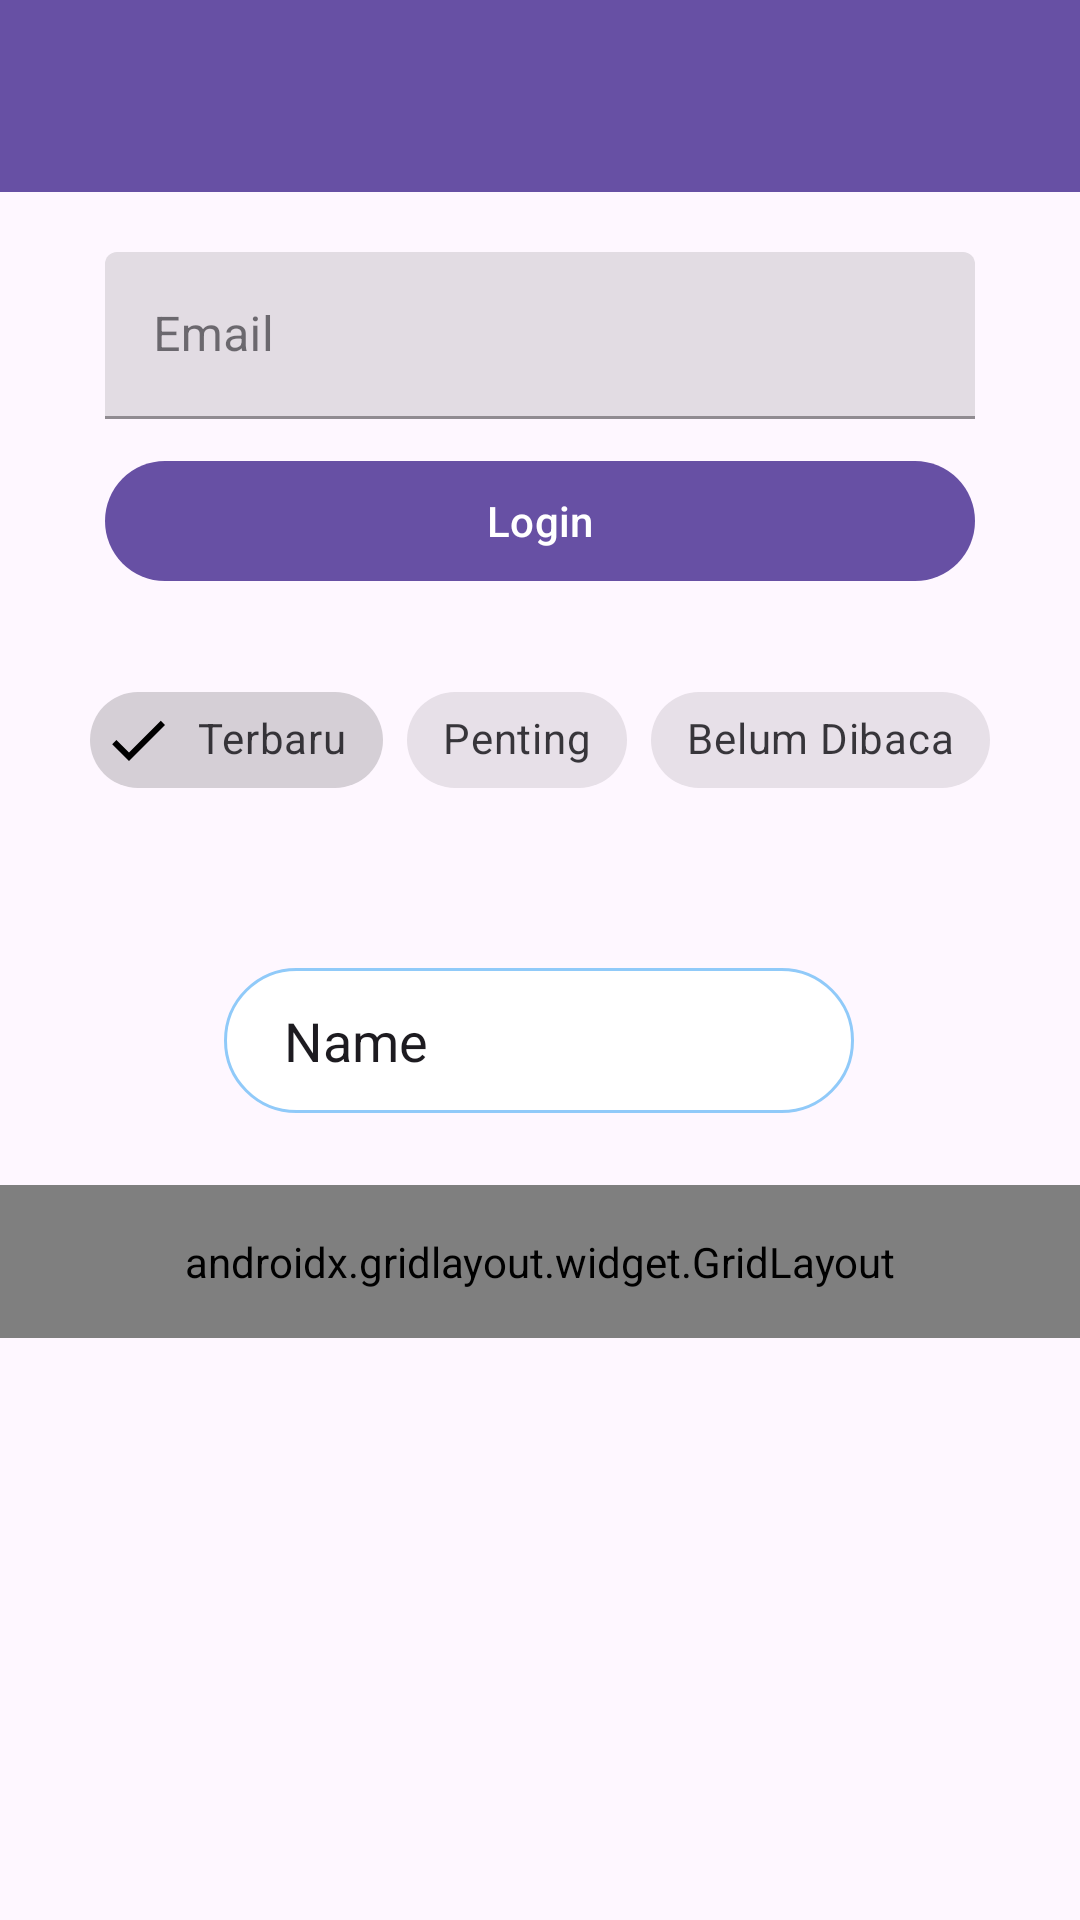

Write the Android layout XML for this screen, with the resource values it uses.
<!-- AndroidManifest.xml: application theme Theme.EgiluyApps -->
<!-- res/layout/activity_ninth.xml -->
<?xml version="1.0" encoding="utf-8"?>
<androidx.constraintlayout.widget.ConstraintLayout
    xmlns:android="http://schemas.android.com/apk/res/android"
    xmlns:app="http://schemas.android.com/apk/res-auto"
    xmlns:tools="http://schemas.android.com/tools"
    android:id="@+id/main"
    android:layout_width="match_parent"
    android:layout_height="match_parent">

    <androidx.appcompat.widget.Toolbar
        android:id="@+id/toolbar"
        android:layout_width="match_parent"
        android:layout_height="?attr/actionBarSize"
        android:background="?attr/colorPrimary"
        android:elevation="4dp"
        app:titleTextColor="@android:color/white"
        app:layout_constraintTop_toTopOf="parent"
        app:layout_constraintStart_toStartOf="parent"
        app:layout_constraintEnd_toEndOf="parent" />

    <com.google.android.material.textfield.TextInputLayout
        android:id="@+id/textInputLayout"
        style="@style/Widget.MaterialComponents.TextInputLayout.FilledBox"
        android:layout_width="match_parent"
        android:layout_height="wrap_content"
        android:layout_marginHorizontal="35dp"
        android:layout_marginTop="20dp"
        android:hint="Email"
        app:layout_constraintEnd_toEndOf="parent"
        app:layout_constraintStart_toStartOf="parent"
        app:layout_constraintTop_toBottomOf="@+id/toolbar"
        app:startIconTint="@null"
        app:endIconMode="none">

        <com.google.android.material.textfield.TextInputEditText
            android:id="@+id/etEmail"
            android:layout_width="match_parent"
            android:layout_height="wrap_content"
            android:inputType="textEmailAddress" />
    </com.google.android.material.textfield.TextInputLayout>

    <com.google.android.material.button.MaterialButton
        android:id="@+id/btnLogin"
        android:layout_width="match_parent"
        android:layout_height="wrap_content"
        android:layout_marginHorizontal="35dp"
        android:layout_marginTop="10dp"
        android:text="Login"
        app:icon="@drawable/ic_login"
        app:iconGravity="textEnd"
        app:layout_constraintEnd_toEndOf="parent"
        app:layout_constraintStart_toStartOf="parent"
        app:layout_constraintTop_toBottomOf="@+id/textInputLayout"
        app:rippleColor="@color/white"/>

    <com.google.android.material.chip.ChipGroup
        android:id="@+id/chipGroupFilter"
        android:layout_width="wrap_content"
        android:layout_height="wrap_content"
        android:layout_marginTop="25dp"
        app:layout_constraintEnd_toEndOf="parent"
        app:layout_constraintStart_toStartOf="parent"
        app:layout_constraintTop_toBottomOf="@+id/btnLogin"
        app:singleSelection="true">

        <com.google.android.material.chip.Chip
            android:id="@+id/chipTerbaru"
            style="@style/Widget.MaterialComponents.Chip.Filter"
            android:layout_width="wrap_content"
            android:layout_height="wrap_content"
            android:checked="true"
            android:text="Terbaru" />

        <com.google.android.material.chip.Chip
            android:id="@+id/chipPenting"
            style="@style/Widget.MaterialComponents.Chip.Filter"
            android:layout_width="wrap_content"
            android:layout_height="wrap_content"
            android:text="Penting" />

        <com.google.android.material.chip.Chip
            android:id="@+id/chipBelumDibaca"
            style="@style/Widget.MaterialComponents.Chip.Filter"
            android:layout_width="wrap_content"
            android:layout_height="wrap_content"
            android:text="Belum Dibaca" />

    </com.google.android.material.chip.ChipGroup>

    <EditText
        android:id="@+id/editTextText"
        android:layout_width="wrap_content"
        android:layout_height="wrap_content"
        android:layout_marginTop="52dp"
        android:ems="10"
        android:inputType="text"
        android:text="Name"
        android:background="@drawable/edit_text_background"
        app:layout_constraintEnd_toEndOf="parent"
        app:layout_constraintHorizontal_bias="0.497"
        app:layout_constraintStart_toStartOf="parent"
        app:layout_constraintTop_toBottomOf="@+id/chipGroupFilter" />

    <androidx.gridlayout.widget.GridLayout
        android:layout_width="match_parent"
        android:layout_height="wrap_content"
        android:layout_marginTop="24dp"
        android:padding="16dp"
        app:columnCount="2"
        app:layout_constraintEnd_toEndOf="parent"
        app:layout_constraintHorizontal_bias="0.0"
        app:layout_constraintStart_toStartOf="parent"
        app:layout_constraintTop_toBottomOf="@+id/editTextText"
        app:useDefaultMargins="true">

        <com.google.android.material.button.MaterialButton
            android:text="Menu 1"
            app:layout_columnWeight="1"
            app:layout_gravity="fill_horizontal"
            app:icon="@drawable/ic_home"
            app:iconGravity="top"
            app:iconSize="40sp"/>

        <com.google.android.material.button.MaterialButton
            android:text="Menu 2"
            app:layout_columnWeight="1"
            app:layout_gravity="fill_horizontal"
            app:icon="@drawable/ic_home"
            app:iconGravity="top"
            app:iconSize="40sp"/>

        <com.google.android.material.button.MaterialButton
            android:text="Menu 3"
            app:layout_columnWeight="1"
            app:layout_gravity="fill_horizontal"
            app:icon="@drawable/ic_home"
            app:iconGravity="top"
            app:iconSize="40sp"/>

        <com.google.android.material.button.MaterialButton
            android:text="Menu 4"
            app:layout_columnWeight="1"
            app:layout_gravity="fill_horizontal"
            app:icon="@drawable/ic_home"
            app:iconGravity="top"
            app:iconSize="40sp"/>

        <com.google.android.material.button.MaterialButton
            android:text="Menu 5"
            app:layout_columnWeight="1"
            app:layout_gravity="fill_horizontal"
            app:icon="@drawable/ic_home"
            app:iconGravity="top"
            app:iconSize="40sp"/>

        <com.google.android.material.button.MaterialButton
            android:text="Menu 6"
            app:layout_columnWeight="1"
            app:layout_gravity="fill_horizontal"
            app:icon="@drawable/ic_home"
            app:iconGravity="top"
            app:iconSize="40sp"/>


    </androidx.gridlayout.widget.GridLayout>

</androidx.constraintlayout.widget.ConstraintLayout>
<!-- resources referenced by this layout -->
<resources>
  <color name="white">#FFFFFFFF</color>
  <!-- drawable edit_text_background (drawable) -->
  <?xml version="1.0" encoding="utf-8"?>
  <shape xmlns:android="http://schemas.android.com/apk/res/android"
      android:shape="rectangle">
  
      
      <solid android:color="#FFFFFF" />
  
      
      <stroke
          android:width="1dp"
          android:color="#90CAF9" />
  
      
      <corners android:radius="30dp" />
  
      
      <padding
          android:left="20dp"
          android:top="12dp"
          android:right="12dp"
          android:bottom="12dp" />
  </shape>
  <style name="Theme.EgiluyApps" parent="Base.Theme.EgiluyApps" />
  <style name="Base.Theme.EgiluyApps" parent="Theme.Material3.DayNight.NoActionBar">
          
          
      </style>
</resources>
